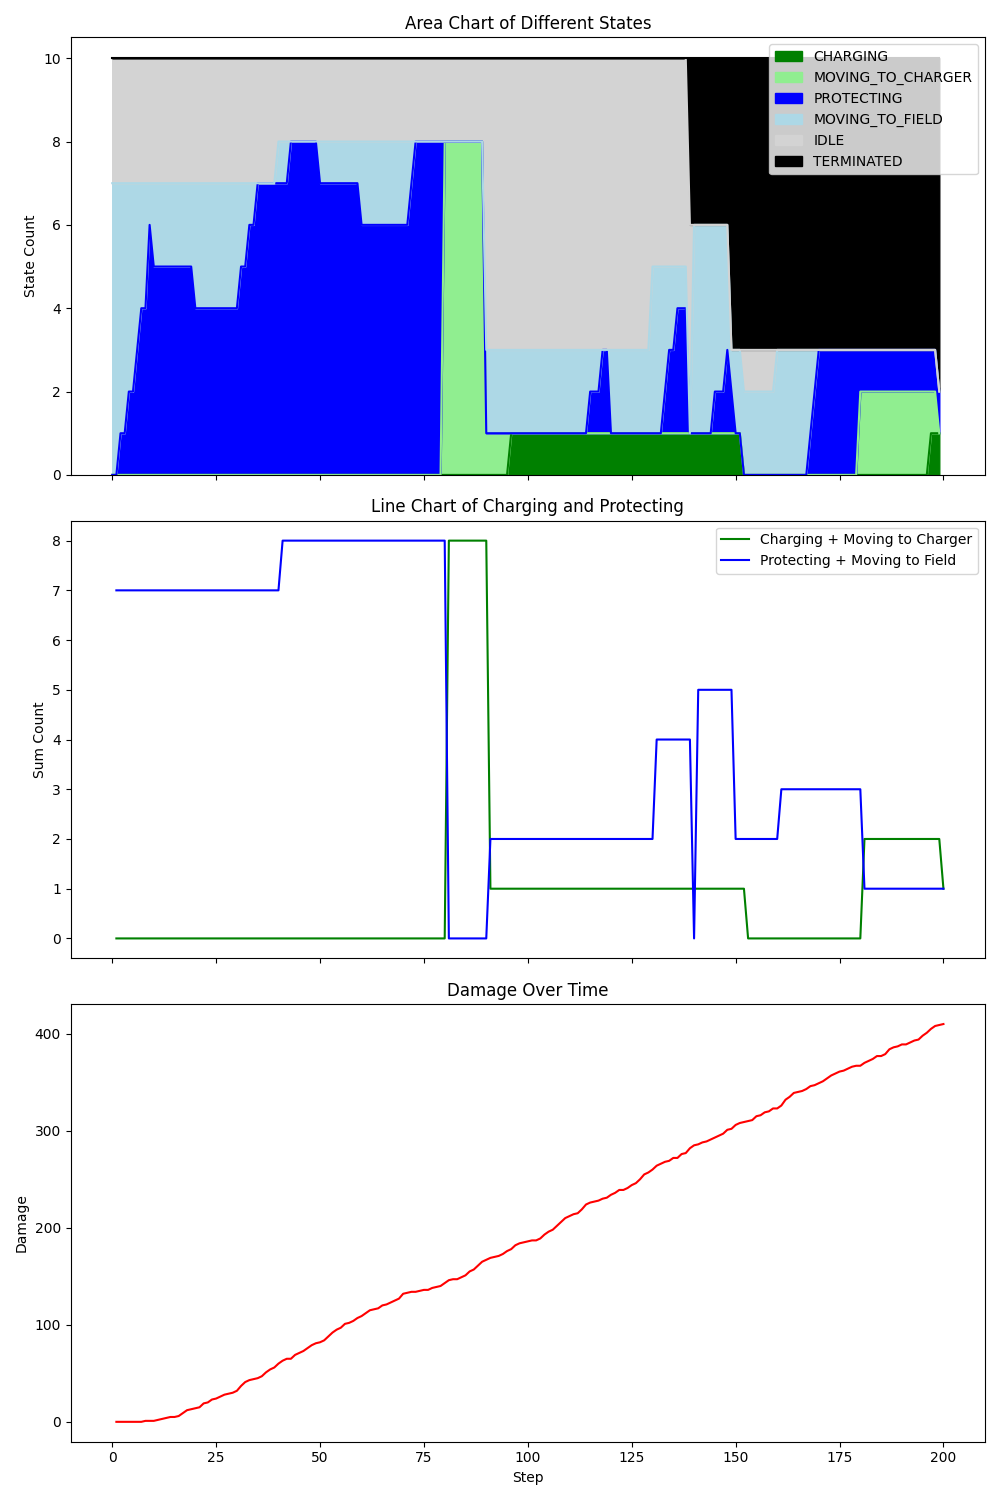

The file beside this chart, header and first rows:
step, damage, IDLE, CHARGING, PROTECTING, MOVING_TO_CHARGER, MOVING_TO_FIELD, TERMINATED, Drone_1_battery, Drone_1_state, Drone_1_target, Drone_2_battery, Drone_2_state, Drone_2_target, Drone_3_battery, Drone_3_state, Drone_3_target, Drone_4_battery, Drone_4_state, Drone_4_target, Drone_5_battery, Drone_5_state, Drone_5_target, Drone_6_battery
1, 0, 3, 0, 0, 0, 7, 0, 0.99, MOVING_TO_FIELD, Field_2, 0.99, MOVING_TO_FIELD, Field_2, 0.99, MOVING_TO_FIELD, Field_3, 0.99, MOVING_TO_FIELD, Field_3, 0.99, MOVING_TO_FIELD, Field_2, 1
2, 0, 3, 0, 0, 0, 7, 0, 0.98, MOVING_TO_FIELD, Field_2, 0.98, MOVING_TO_FIELD, Field_2, 0.98, MOVING_TO_FIELD, Field_3, 0.98, MOVING_TO_FIELD, Field_3, 0.98, MOVING_TO_FIELD, Field_2, 1
3, 0, 3, 0, 1, 0, 6, 0, 0.97, MOVING_TO_FIELD, Field_2, 0.97, MOVING_TO_FIELD, Field_2, 0.97, MOVING_TO_FIELD, Field_3, 0.97, PROTECTING, Field_3, 0.97, MOVING_TO_FIELD, Field_2, 1
4, 0, 3, 0, 1, 0, 6, 0, 0.96, MOVING_TO_FIELD, Field_2, 0.96, MOVING_TO_FIELD, Field_2, 0.96, MOVING_TO_FIELD, Field_3, 0.96, PROTECTING, Field_3, 0.96, MOVING_TO_FIELD, Field_2, 1
5, 0, 3, 0, 2, 0, 5, 0, 0.95, MOVING_TO_FIELD, Field_2, 0.95, MOVING_TO_FIELD, Field_2, 0.95, PROTECTING, Field_3, 0.95, PROTECTING, Field_3, 0.95, MOVING_TO_FIELD, Field_2, 1
6, 0, 3, 0, 2, 0, 5, 0, 0.94, MOVING_TO_FIELD, Field_2, 0.94, MOVING_TO_FIELD, Field_2, 0.94, PROTECTING, Field_3, 0.94, PROTECTING, Field_3, 0.94, MOVING_TO_FIELD, Field_2, 1
7, 0, 3, 0, 3, 0, 4, 0, 0.93, MOVING_TO_FIELD, Field_2, 0.93, PROTECTING, Field_2, 0.93, PROTECTING, Field_3, 0.93, PROTECTING, Field_3, 0.93, MOVING_TO_FIELD, Field_2, 1
8, 1, 3, 0, 4, 0, 3, 0, 0.92, MOVING_TO_FIELD, Field_2, 0.92, PROTECTING, Field_2, 0.92, PROTECTING, Field_3, 0.92, PROTECTING, Field_3, 0.92, PROTECTING, Field_2, 1
9, 1, 3, 0, 4, 0, 3, 0, 0.91, MOVING_TO_FIELD, Field_2, 0.91, PROTECTING, Field_2, 0.91, PROTECTING, Field_3, 0.91, PROTECTING, Field_3, 0.91, PROTECTING, Field_2, 1
10, 1, 3, 0, 6, 0, 1, 0, 0.90, MOVING_TO_FIELD, Field_2, 0.90, PROTECTING, Field_2, 0.90, PROTECTING, Field_3, 0.90, PROTECTING, Field_3, 0.90, PROTECTING, Field_2, 1
11, 2, 3, 0, 5, 0, 2, 0, 0.89, MOVING_TO_FIELD, Field_1, 0.89, PROTECTING, Field_2, 0.89, PROTECTING, Field_3, 0.89, PROTECTING, Field_3, 0.89, MOVING_TO_FIELD, Field_1, 1
12, 3, 3, 0, 5, 0, 2, 0, 0.88, MOVING_TO_FIELD, Field_1, 0.88, PROTECTING, Field_2, 0.88, PROTECTING, Field_3, 0.88, PROTECTING, Field_3, 0.88, MOVING_TO_FIELD, Field_1, 1
13, 4, 3, 0, 5, 0, 2, 0, 0.87, MOVING_TO_FIELD, Field_1, 0.87, PROTECTING, Field_2, 0.87, PROTECTING, Field_3, 0.87, PROTECTING, Field_3, 0.87, MOVING_TO_FIELD, Field_1, 1
14, 5, 3, 0, 5, 0, 2, 0, 0.86, MOVING_TO_FIELD, Field_1, 0.86, PROTECTING, Field_2, 0.86, PROTECTING, Field_3, 0.86, PROTECTING, Field_3, 0.86, MOVING_TO_FIELD, Field_1, 1
15, 5, 3, 0, 5, 0, 2, 0, 0.85, MOVING_TO_FIELD, Field_1, 0.85, PROTECTING, Field_2, 0.85, PROTECTING, Field_3, 0.85, PROTECTING, Field_3, 0.85, MOVING_TO_FIELD, Field_1, 1
16, 6, 3, 0, 5, 0, 2, 0, 0.84, MOVING_TO_FIELD, Field_1, 0.84, PROTECTING, Field_2, 0.84, PROTECTING, Field_3, 0.84, PROTECTING, Field_3, 0.84, MOVING_TO_FIELD, Field_1, 1
17, 9, 3, 0, 5, 0, 2, 0, 0.83, MOVING_TO_FIELD, Field_1, 0.83, PROTECTING, Field_2, 0.83, PROTECTING, Field_3, 0.83, PROTECTING, Field_3, 0.83, MOVING_TO_FIELD, Field_1, 1
18, 12, 3, 0, 5, 0, 2, 0, 0.82, MOVING_TO_FIELD, Field_1, 0.82, PROTECTING, Field_2, 0.82, PROTECTING, Field_3, 0.82, PROTECTING, Field_3, 0.82, MOVING_TO_FIELD, Field_1, 1
19, 13, 3, 0, 5, 0, 2, 0, 0.81, MOVING_TO_FIELD, Field_1, 0.81, PROTECTING, Field_2, 0.81, PROTECTING, Field_3, 0.81, PROTECTING, Field_3, 0.81, MOVING_TO_FIELD, Field_1, 1
20, 14, 3, 0, 5, 0, 2, 0, 0.80, MOVING_TO_FIELD, Field_1, 0.80, PROTECTING, Field_2, 0.80, PROTECTING, Field_3, 0.80, PROTECTING, Field_3, 0.80, MOVING_TO_FIELD, Field_1, 1
21, 15, 3, 0, 4, 0, 3, 0, 0.79, MOVING_TO_FIELD, Field_1, 0.79, PROTECTING, Field_2, 0.79, PROTECTING, Field_3, 0.79, PROTECTING, Field_3, 0.79, MOVING_TO_FIELD, Field_1, 1
22, 19, 3, 0, 4, 0, 3, 0, 0.78, MOVING_TO_FIELD, Field_1, 0.78, PROTECTING, Field_2, 0.78, PROTECTING, Field_3, 0.78, PROTECTING, Field_3, 0.78, MOVING_TO_FIELD, Field_1, 1
23, 20, 3, 0, 4, 0, 3, 0, 0.77, MOVING_TO_FIELD, Field_1, 0.77, PROTECTING, Field_2, 0.77, PROTECTING, Field_3, 0.77, PROTECTING, Field_3, 0.77, MOVING_TO_FIELD, Field_1, 1
24, 23, 3, 0, 4, 0, 3, 0, 0.76, MOVING_TO_FIELD, Field_1, 0.76, PROTECTING, Field_2, 0.76, PROTECTING, Field_3, 0.76, PROTECTING, Field_3, 0.76, MOVING_TO_FIELD, Field_1, 1
25, 24, 3, 0, 4, 0, 3, 0, 0.75, MOVING_TO_FIELD, Field_1, 0.75, PROTECTING, Field_2, 0.75, PROTECTING, Field_3, 0.75, PROTECTING, Field_3, 0.75, MOVING_TO_FIELD, Field_1, 1
26, 26, 3, 0, 4, 0, 3, 0, 0.74, MOVING_TO_FIELD, Field_1, 0.74, PROTECTING, Field_2, 0.74, PROTECTING, Field_3, 0.74, PROTECTING, Field_3, 0.74, MOVING_TO_FIELD, Field_1, 1
27, 28, 3, 0, 4, 0, 3, 0, 0.73, MOVING_TO_FIELD, Field_1, 0.73, PROTECTING, Field_2, 0.73, PROTECTING, Field_3, 0.73, PROTECTING, Field_3, 0.73, MOVING_TO_FIELD, Field_1, 1
28, 29, 3, 0, 4, 0, 3, 0, 0.72, MOVING_TO_FIELD, Field_1, 0.72, PROTECTING, Field_2, 0.72, PROTECTING, Field_3, 0.72, PROTECTING, Field_3, 0.72, MOVING_TO_FIELD, Field_1, 1
29, 30, 3, 0, 4, 0, 3, 0, 0.71, MOVING_TO_FIELD, Field_1, 0.71, PROTECTING, Field_2, 0.71, PROTECTING, Field_3, 0.71, PROTECTING, Field_3, 0.71, MOVING_TO_FIELD, Field_1, 1
30, 32, 3, 0, 4, 0, 3, 0, 0.70, MOVING_TO_FIELD, Field_1, 0.70, PROTECTING, Field_2, 0.70, PROTECTING, Field_3, 0.70, PROTECTING, Field_3, 0.70, MOVING_TO_FIELD, Field_1, 1
31, 37, 3, 0, 4, 0, 3, 0, 0.69, MOVING_TO_FIELD, Field_1, 0.69, PROTECTING, Field_2, 0.69, PROTECTING, Field_3, 0.69, PROTECTING, Field_3, 0.69, MOVING_TO_FIELD, Field_1, 1
32, 41, 3, 0, 5, 0, 2, 0, 0.68, PROTECTING, Field_1, 0.68, PROTECTING, Field_2, 0.68, PROTECTING, Field_3, 0.68, PROTECTING, Field_3, 0.68, MOVING_TO_FIELD, Field_1, 1
33, 43, 3, 0, 5, 0, 2, 0, 0.67, PROTECTING, Field_1, 0.67, PROTECTING, Field_2, 0.67, PROTECTING, Field_3, 0.67, PROTECTING, Field_3, 0.67, MOVING_TO_FIELD, Field_1, 1
34, 44, 3, 0, 6, 0, 1, 0, 0.66, PROTECTING, Field_1, 0.66, PROTECTING, Field_2, 0.66, PROTECTING, Field_3, 0.66, PROTECTING, Field_3, 0.66, PROTECTING, Field_1, 1
35, 45, 3, 0, 6, 0, 1, 0, 0.65, PROTECTING, Field_1, 0.65, PROTECTING, Field_2, 0.65, PROTECTING, Field_3, 0.65, PROTECTING, Field_3, 0.65, PROTECTING, Field_1, 1
36, 47, 3, 0, 7, 0, 0, 0, 0.64, PROTECTING, Field_1, 0.64, PROTECTING, Field_2, 0.64, PROTECTING, Field_3, 0.64, PROTECTING, Field_3, 0.64, PROTECTING, Field_1, 1
37, 51, 3, 0, 7, 0, 0, 0, 0.63, PROTECTING, Field_1, 0.63, PROTECTING, Field_2, 0.63, PROTECTING, Field_3, 0.63, PROTECTING, Field_3, 0.63, PROTECTING, Field_1, 1
38, 54, 3, 0, 7, 0, 0, 0, 0.62, PROTECTING, Field_1, 0.62, PROTECTING, Field_2, 0.62, PROTECTING, Field_3, 0.62, PROTECTING, Field_3, 0.62, PROTECTING, Field_1, 1
39, 56, 3, 0, 7, 0, 0, 0, 0.61, PROTECTING, Field_1, 0.61, PROTECTING, Field_2, 0.61, PROTECTING, Field_3, 0.61, PROTECTING, Field_3, 0.61, PROTECTING, Field_1, 1
40, 60, 3, 0, 7, 0, 0, 0, 0.60, PROTECTING, Field_1, 0.60, PROTECTING, Field_2, 0.60, PROTECTING, Field_3, 0.60, PROTECTING, Field_3, 0.60, PROTECTING, Field_1, 1
41, 63, 2, 0, 7, 0, 1, 0, 0.59, PROTECTING, Field_1, 0.59, PROTECTING, Field_2, 0.59, PROTECTING, Field_3, 0.59, PROTECTING, Field_3, 0.59, PROTECTING, Field_1, 0.99
42, 65, 2, 0, 7, 0, 1, 0, 0.58, PROTECTING, Field_1, 0.58, PROTECTING, Field_2, 0.58, PROTECTING, Field_3, 0.58, PROTECTING, Field_3, 0.58, PROTECTING, Field_1, 0.98
43, 65, 2, 0, 7, 0, 1, 0, 0.57, PROTECTING, Field_1, 0.57, PROTECTING, Field_2, 0.57, PROTECTING, Field_3, 0.57, PROTECTING, Field_3, 0.57, PROTECTING, Field_1, 0.97
44, 69, 2, 0, 8, 0, 0, 0, 0.56, PROTECTING, Field_1, 0.56, PROTECTING, Field_2, 0.56, PROTECTING, Field_3, 0.56, PROTECTING, Field_3, 0.56, PROTECTING, Field_1, 0.96
45, 71, 2, 0, 8, 0, 0, 0, 0.55, PROTECTING, Field_1, 0.55, PROTECTING, Field_2, 0.55, PROTECTING, Field_3, 0.55, PROTECTING, Field_3, 0.55, PROTECTING, Field_1, 0.95
46, 73, 2, 0, 8, 0, 0, 0, 0.54, PROTECTING, Field_1, 0.54, PROTECTING, Field_2, 0.54, PROTECTING, Field_3, 0.54, PROTECTING, Field_3, 0.54, PROTECTING, Field_1, 0.94
47, 76, 2, 0, 8, 0, 0, 0, 0.53, PROTECTING, Field_1, 0.53, PROTECTING, Field_2, 0.53, PROTECTING, Field_3, 0.53, PROTECTING, Field_3, 0.53, PROTECTING, Field_1, 0.93
48, 79, 2, 0, 8, 0, 0, 0, 0.52, PROTECTING, Field_1, 0.52, PROTECTING, Field_2, 0.52, PROTECTING, Field_3, 0.52, PROTECTING, Field_3, 0.52, PROTECTING, Field_1, 0.92
49, 81, 2, 0, 8, 0, 0, 0, 0.51, PROTECTING, Field_1, 0.51, PROTECTING, Field_2, 0.51, PROTECTING, Field_3, 0.51, PROTECTING, Field_3, 0.51, PROTECTING, Field_1, 0.91
50, 82, 2, 0, 8, 0, 0, 0, 0.50, PROTECTING, Field_1, 0.50, PROTECTING, Field_2, 0.50, PROTECTING, Field_3, 0.50, PROTECTING, Field_3, 0.50, PROTECTING, Field_1, 0.90
51, 84, 2, 0, 7, 0, 1, 0, 0.49, PROTECTING, Field_1, 0.49, PROTECTING, Field_2, 0.49, PROTECTING, Field_3, 0.49, PROTECTING, Field_3, 0.49, PROTECTING, Field_1, 0.89
52, 88, 2, 0, 7, 0, 1, 0, 0.48, PROTECTING, Field_1, 0.48, PROTECTING, Field_2, 0.48, PROTECTING, Field_3, 0.48, PROTECTING, Field_3, 0.48, PROTECTING, Field_1, 0.88
53, 92, 2, 0, 7, 0, 1, 0, 0.47, PROTECTING, Field_1, 0.47, PROTECTING, Field_2, 0.47, PROTECTING, Field_3, 0.47, PROTECTING, Field_3, 0.47, PROTECTING, Field_1, 0.87
54, 95, 2, 0, 7, 0, 1, 0, 0.46, PROTECTING, Field_1, 0.46, PROTECTING, Field_2, 0.46, PROTECTING, Field_3, 0.46, PROTECTING, Field_3, 0.46, PROTECTING, Field_1, 0.86
55, 97, 2, 0, 7, 0, 1, 0, 0.45, PROTECTING, Field_1, 0.45, PROTECTING, Field_2, 0.45, PROTECTING, Field_3, 0.45, PROTECTING, Field_3, 0.45, PROTECTING, Field_1, 0.85
56, 101, 2, 0, 7, 0, 1, 0, 0.44, PROTECTING, Field_1, 0.44, PROTECTING, Field_2, 0.44, PROTECTING, Field_3, 0.44, PROTECTING, Field_3, 0.44, PROTECTING, Field_1, 0.84
57, 102, 2, 0, 7, 0, 1, 0, 0.43, PROTECTING, Field_1, 0.43, PROTECTING, Field_2, 0.43, PROTECTING, Field_3, 0.43, PROTECTING, Field_3, 0.43, PROTECTING, Field_1, 0.83
58, 104, 2, 0, 7, 0, 1, 0, 0.42, PROTECTING, Field_1, 0.42, PROTECTING, Field_2, 0.42, PROTECTING, Field_3, 0.42, PROTECTING, Field_3, 0.42, PROTECTING, Field_1, 0.82
59, 107, 2, 0, 7, 0, 1, 0, 0.41, PROTECTING, Field_1, 0.41, PROTECTING, Field_2, 0.41, PROTECTING, Field_3, 0.41, PROTECTING, Field_3, 0.41, PROTECTING, Field_1, 0.81
60, 109, 2, 0, 7, 0, 1, 0, 0.40, PROTECTING, Field_1, 0.40, PROTECTING, Field_2, 0.40, PROTECTING, Field_3, 0.40, PROTECTING, Field_3, 0.40, PROTECTING, Field_1, 0.80
... 140 more rows
